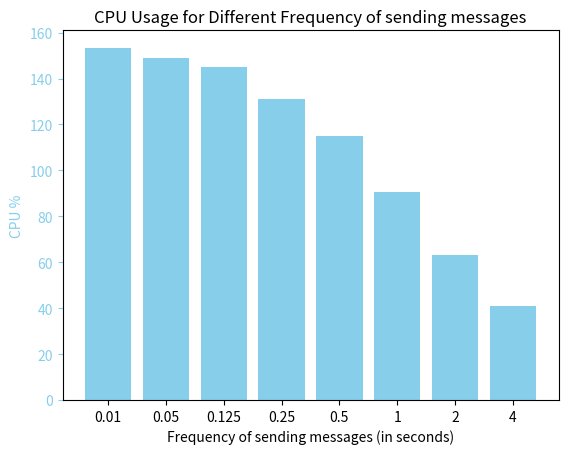

The matplotlib source for this figure:
import matplotlib.pyplot as plt

# Data from the provided example
sleep_time = [0.01, 0.05, 0.125, 0.25, 0.5, 1, 2, 4]
cpu_percent = [153.33, 149.15, 145.22, 131.32, 114.91, 90.69, 63.28, 40.97]
# nb_messages = [78, 80, 84, 90, 106, 136, 192, 309]

# Plotting CPU percent for different numbers of consumers
fig, ax1 = plt.subplots()

# Plot CPU percent
ax1.bar(range(len(sleep_time)), cpu_percent, color='skyblue', label='CPU %')
ax1.set_xticks(range(len(sleep_time)))
ax1.set_xticklabels([str(t) for t in sleep_time])
ax1.set_xlabel('Frequency of sending messages (in seconds)')
ax1.set_ylabel('CPU %', color='skyblue')
ax1.tick_params('y', colors='skyblue')

# Creating a second y-axis to plot nb_messages
# ax2 = ax1.twinx()
# ax2.plot(sleep_time, nb_messages, color='red', marker='o', label='Number of Messages')
# ax2.set_ylabel('Number of Messages', color='red')
# ax2.tick_params('y', colors='red')

plt.title('CPU Usage for Different Frequency of sending messages')
plt.show()
